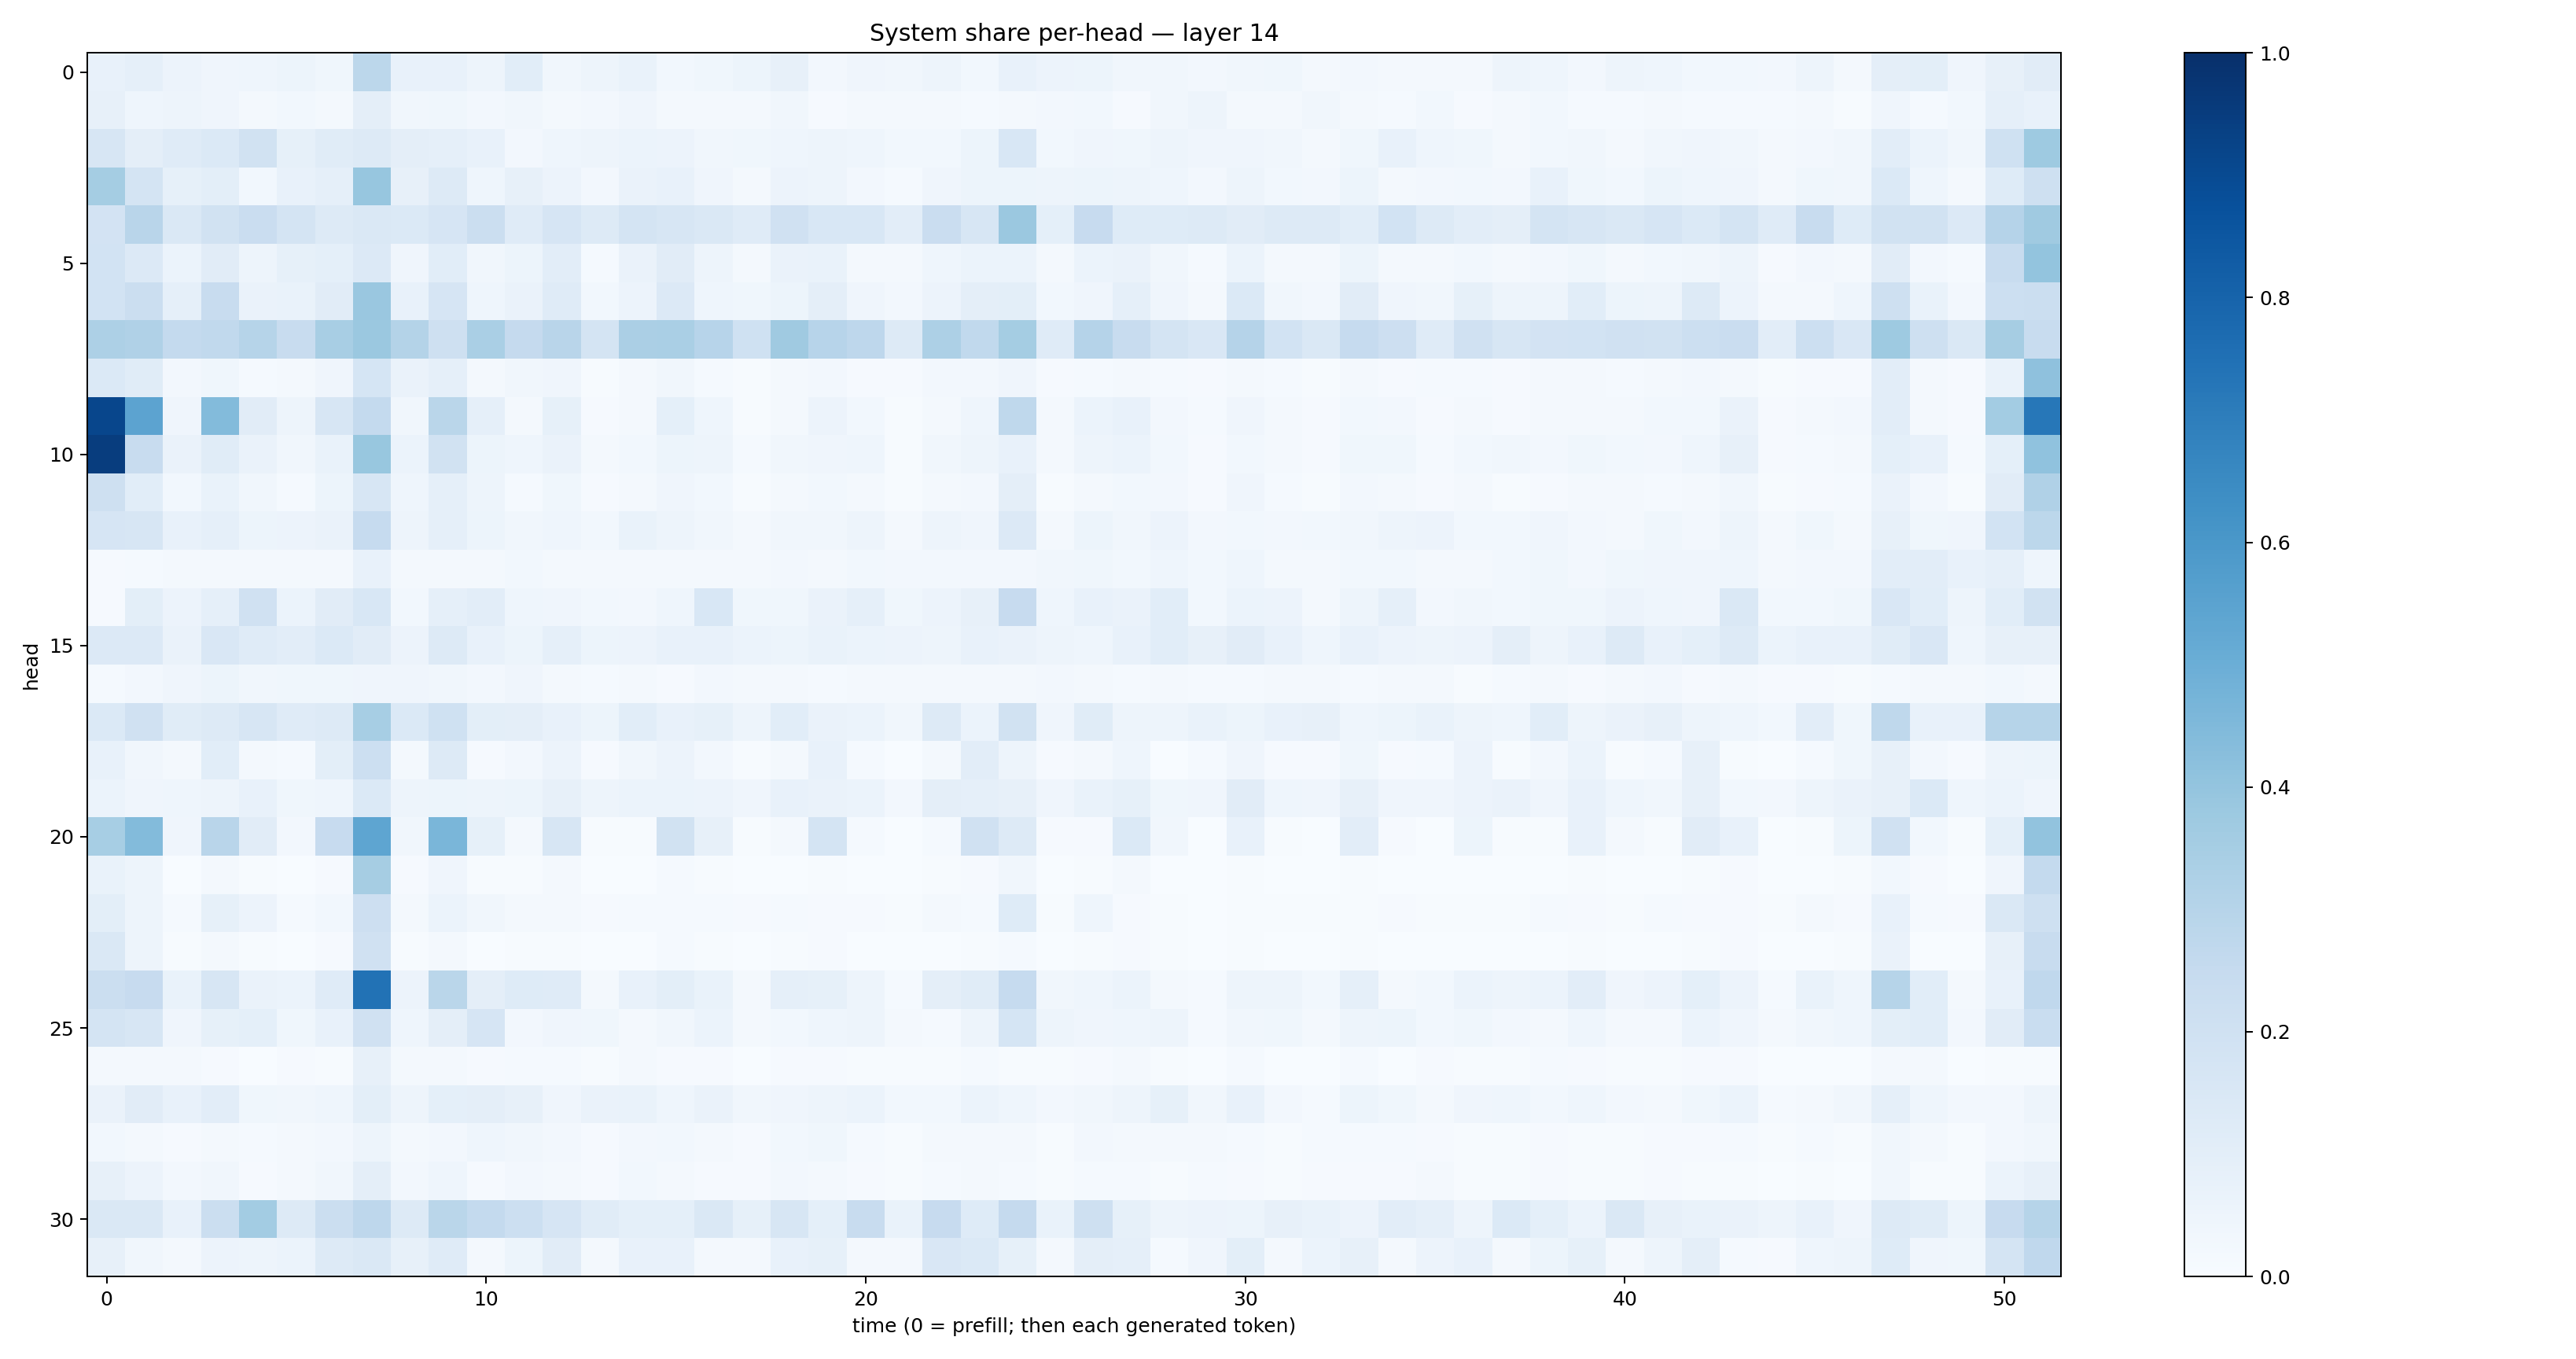

Source data for this figure (header and first rows):
0.077762164, 0.088635, 0.05518567, 0.040027082, 0.044056952, 0.051021498, 0.03904079, 0.2784065, 0.07650165, 0.07296718, 0.049207933, 0.10850131, 0.03310412, 0.047079444, 0.06961681, 0.030770628, 0.03676655, 0.052675605, 0.08011578, 0.027130168, 0.041762814, 0.034110982, 0.050775122, 0.030789828
0.08151, 0.04562, 0.04756, 0.03944, 0.02116, 0.03014, 0.02026, 0.09644, 0.03498, 0.03757, 0.02633, 0.03484, 0.01651, 0.02494, 0.04064, 0.01686, 0.01685, 0.01666, 0.03477, 0.01145, 0.0216, 0.01791, 0.02204, 0.01254
0.1585, 0.0969, 0.1202, 0.1371, 0.1925, 0.08318, 0.1158, 0.1261, 0.09443, 0.08909, 0.07719, 0.02596, 0.04643, 0.04815, 0.06021, 0.05614, 0.03361, 0.03858, 0.0455, 0.04791, 0.04609, 0.02984, 0.02859, 0.0513
0.3522, 0.1728, 0.0851, 0.1009, 0.02878, 0.07592, 0.08965, 0.3915, 0.07896, 0.1276, 0.04318, 0.07943, 0.05616, 0.02559, 0.06492, 0.07644, 0.04191, 0.02186, 0.05815, 0.04984, 0.02501, 0.01492, 0.03923, 0.05141
0.1811, 0.2907, 0.1475, 0.1907, 0.2269, 0.1724, 0.1303, 0.1465, 0.1402, 0.1646, 0.2221, 0.1198, 0.1674, 0.13, 0.1759, 0.1581, 0.1455, 0.1206, 0.1974, 0.1538, 0.1533, 0.1047, 0.23, 0.1614
0.1874, 0.136, 0.0605, 0.11, 0.05004, 0.0851, 0.09137, 0.1349, 0.0426, 0.1082, 0.03471, 0.05438, 0.1033, 0.01476, 0.06538, 0.1097, 0.04768, 0.01742, 0.06365, 0.06831, 0.02172, 0.01698, 0.04437, 0.06233
0.1845, 0.2253, 0.08649, 0.2397, 0.06615, 0.06832, 0.112, 0.3859, 0.07072, 0.1679, 0.04463, 0.06478, 0.119, 0.02968, 0.05714, 0.1338, 0.04326, 0.03692, 0.05336, 0.09396, 0.04091, 0.02597, 0.0577, 0.09559
0.3248, 0.3201, 0.2546, 0.2639, 0.2994, 0.2373, 0.3424, 0.382, 0.3069, 0.2099, 0.3367, 0.2537, 0.2914, 0.1727, 0.3358, 0.3376, 0.2934, 0.2027, 0.3689, 0.2953, 0.2754, 0.1265, 0.3242, 0.2645
0.1368, 0.1138, 0.0273, 0.03828, 0.01344, 0.01836, 0.04202, 0.1714, 0.06485, 0.0868, 0.02045, 0.03368, 0.03954, 0.005728, 0.02168, 0.0337, 0.01324, 0.006081, 0.02277, 0.02708, 0.01077, 0.008889, 0.02427, 0.0248
0.9131, 0.5438, 0.04266, 0.4402, 0.1122, 0.04977, 0.1573, 0.2577, 0.03349, 0.2879, 0.08757, 0.02004, 0.08226, 0.01097, 0.0203, 0.09224, 0.04479, 0.005643, 0.02206, 0.05474, 0.03101, 0.003907, 0.01912, 0.04469
0.9475, 0.2351, 0.06284, 0.1171, 0.0657, 0.03197, 0.06983, 0.3874, 0.06124, 0.1881, 0.05456, 0.04615, 0.06573, 0.01893, 0.02752, 0.05209, 0.04829, 0.0127, 0.03166, 0.04294, 0.04378, 0.007507, 0.03209, 0.04968
0.206, 0.1093, 0.02894, 0.06729, 0.03172, 0.01338, 0.05444, 0.1581, 0.04308, 0.08765, 0.04978, 0.01427, 0.03612, 0.01115, 0.01911, 0.04015, 0.02923, 0.007417, 0.02022, 0.0301, 0.02095, 0.004377, 0.01668, 0.02378
0.1668, 0.1593, 0.07232, 0.08672, 0.05353, 0.05503, 0.06255, 0.2465, 0.04709, 0.0887, 0.05188, 0.03357, 0.04484, 0.03053, 0.0686, 0.04716, 0.0331, 0.0182, 0.03456, 0.03472, 0.04912, 0.02331, 0.04864, 0.04161
0.01066, 0.01465, 0.01658, 0.02261, 0.01765, 0.01709, 0.02129, 0.07715, 0.01988, 0.01862, 0.02052, 0.02906, 0.01667, 0.01656, 0.01599, 0.01797, 0.01949, 0.01664, 0.02379, 0.02128, 0.02974, 0.02677, 0.02537, 0.02561
0.01014, 0.1005, 0.05783, 0.08949, 0.1989, 0.06082, 0.1095, 0.1531, 0.02865, 0.08729, 0.1026, 0.0432, 0.04183, 0.02736, 0.02613, 0.04431, 0.1558, 0.03566, 0.03527, 0.0629, 0.08671, 0.03748, 0.05643, 0.07962
0.1336, 0.136, 0.06342, 0.152, 0.1181, 0.1039, 0.1376, 0.1103, 0.05846, 0.1324, 0.07707, 0.0534, 0.08826, 0.05148, 0.05492, 0.07556, 0.07141, 0.05907, 0.0545, 0.06801, 0.0624, 0.05831, 0.04839, 0.07436
0.01297, 0.02585, 0.03912, 0.05147, 0.03244, 0.03869, 0.03667, 0.04123, 0.04255, 0.03447, 0.025, 0.04197, 0.01928, 0.01209, 0.01921, 0.01085, 0.02561, 0.01922, 0.02314, 0.01345, 0.01653, 0.02159, 0.02341, 0.01633
0.1403, 0.1991, 0.1135, 0.1286, 0.1622, 0.1178, 0.1297, 0.3474, 0.1385, 0.2016, 0.09952, 0.09433, 0.07726, 0.05418, 0.1075, 0.07751, 0.0836, 0.05021, 0.1059, 0.06423, 0.05869, 0.0317, 0.132, 0.06102
0.07645, 0.03416, 0.01849, 0.1083, 0.01623, 0.01414, 0.09962, 0.2182, 0.02205, 0.1298, 0.01152, 0.02457, 0.05622, 0.007944, 0.03166, 0.05713, 0.02525, 0.00653, 0.02066, 0.07059, 0.01209, 0.003044, 0.01962, 0.1037
0.06158, 0.04244, 0.04539, 0.04854, 0.07275, 0.0356, 0.04344, 0.1389, 0.04936, 0.05386, 0.04823, 0.05302, 0.07994, 0.05054, 0.06199, 0.06081, 0.05524, 0.0398, 0.07239, 0.06355, 0.05936, 0.02401, 0.09686, 0.08701
0.3462, 0.4414, 0.04174, 0.2904, 0.1131, 0.02558, 0.2422, 0.5386, 0.03468, 0.462, 0.08433, 0.01934, 0.1585, 0.004438, 0.007324, 0.1949, 0.07863, 0.004541, 0.02152, 0.172, 0.01409, 0.001837, 0.01316, 0.1958
0.07015, 0.04801, 0.00368, 0.01952, 0.004376, 0.001534, 0.01101, 0.3494, 0.0088, 0.04291, 0.004796, 0.005355, 0.01781, 0.000721, 0.003463, 0.01461, 0.004775, 0.0008272, 0.003562, 0.006356, 0.001395, 0.0007772, 0.004262, 0.00824
0.1012, 0.05046, 0.01475, 0.08339, 0.05764, 0.01352, 0.03064, 0.2142, 0.02095, 0.06066, 0.03198, 0.01704, 0.01864, 0.009267, 0.0153, 0.01489, 0.01486, 0.008033, 0.01547, 0.01087, 0.009125, 0.005913, 0.01805, 0.01277
0.1441, 0.05052, 0.004797, 0.02269, 0.005304, 0.002157, 0.01029, 0.196, 0.007074, 0.0191, 0.003457, 0.004019, 0.006872, 0.0007569, 0.002545, 0.01338, 0.006093, 0.001003, 0.004539, 0.007845, 0.00134, 0.0007263, 0.003754, 0.005072
0.2234, 0.2456, 0.06667, 0.1573, 0.06629, 0.06086, 0.1176, 0.7425, 0.05798, 0.2853, 0.09749, 0.1219, 0.1184, 0.02337, 0.0726, 0.09932, 0.06701, 0.01694, 0.08984, 0.08483, 0.04842, 0.01185, 0.09516, 0.1144
0.1765, 0.1619, 0.03947, 0.08399, 0.09123, 0.03584, 0.07782, 0.1955, 0.04601, 0.09591, 0.1651, 0.02565, 0.0403, 0.03591, 0.02264, 0.03444, 0.0598, 0.02215, 0.0312, 0.04396, 0.04727, 0.02086, 0.01443, 0.04842
0.0163, 0.02224, 0.0203, 0.009226, 0.002792, 0.008673, 0.007781, 0.07987, 0.01742, 0.02062, 0.009424, 0.01243, 0.01382, 0.006491, 0.01871, 0.008598, 0.009543, 0.002425, 0.008796, 0.00821, 0.005124, 0.003966, 0.007239, 0.01282
0.06405, 0.1096, 0.07081, 0.1032, 0.0356, 0.03349, 0.04632, 0.09975, 0.05058, 0.09223, 0.09512, 0.07915, 0.04294, 0.06466, 0.06685, 0.04551, 0.06465, 0.03512, 0.03999, 0.0493, 0.06076, 0.02808, 0.02794, 0.06049
0.02849, 0.02278, 0.00948, 0.01928, 0.01393, 0.02002, 0.02519, 0.0473, 0.0202, 0.02718, 0.04427, 0.03154, 0.02433, 0.01151, 0.02353, 0.02821, 0.02326, 0.00968, 0.03045, 0.03556, 0.01445, 0.006886, 0.02307, 0.02336
0.0782, 0.05728, 0.02728, 0.03342, 0.01064, 0.01878, 0.03152, 0.09494, 0.02421, 0.04541, 0.01074, 0.02656, 0.01747, 0.009831, 0.03114, 0.019, 0.009496, 0.009892, 0.02405, 0.02253, 0.01138, 0.004762, 0.01547, 0.01822
0.1417, 0.1427, 0.07193, 0.223, 0.3558, 0.131, 0.2217, 0.2772, 0.1282, 0.2872, 0.2566, 0.217, 0.1662, 0.1137, 0.093, 0.09007, 0.1413, 0.08266, 0.1611, 0.09202, 0.2395, 0.06797, 0.2439, 0.1241
0.07851, 0.03498, 0.01911, 0.05771, 0.05029, 0.05926, 0.1287, 0.1429, 0.07985, 0.1172, 0.02274, 0.05177, 0.113, 0.0162, 0.07362, 0.07065, 0.02144, 0.01799, 0.07721, 0.08284, 0.02187, 0.01813, 0.1493, 0.1378
